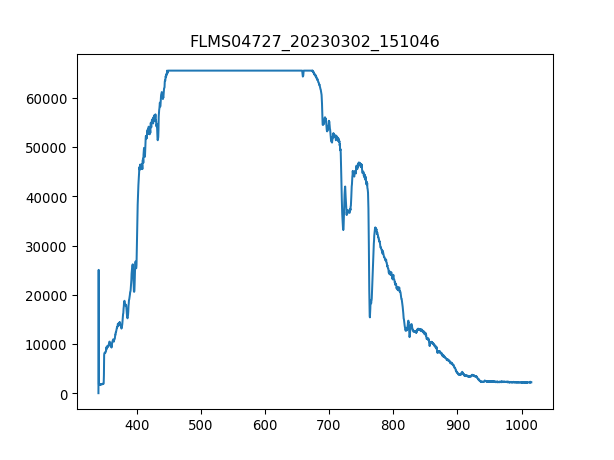

The data file committed next to this chart (first rows):
3.403020900000000211e+02, 1.638374999999999915e+01
3.406731879873454432e+02, 2.506245642857142957e+04
3.410442561190431547e+02, 1.919239285714285643e+03
3.414152943795855890e+02, 1.799871964285714284e+03
3.417863027534650087e+02, 1.874769107142857138e+03
3.421572812251738469e+02, 1.881790714285714330e+03
3.425282297792044233e+02, 1.870088035714285752e+03
3.428991484000489436e+02, 1.916898750000000064e+03
3.432700370722000116e+02, 1.839661071428571404e+03
3.436408957801497763e+02, 1.867747499999999945e+03
3.440117245083906141e+02, 1.872428571428571331e+03
3.443825232414149013e+02, 1.888812321428571522e+03
3.447532919637149575e+02, 1.879450178571428523e+03
3.451240306597831591e+02, 1.884131249999999909e+03
3.454947393141118823e+02, 1.893493392857142908e+03
3.458654179111932763e+02, 1.923920357142857256e+03
3.462360664355199447e+02, 1.902855535714285679e+03
3.466066848715840365e+02, 1.973071607142857147e+03
3.469772732038780418e+02, 1.989455357142857110e+03
3.473478314168941665e+02, 1.998817500000000109e+03
3.477183594951248438e+02, 2.005839107142857074e+03
3.480888574230623931e+02, 2.031585000000000036e+03
3.484593251851991340e+02, 2.024563392857142844e+03
3.488297627660274429e+02, 4.266796607142857283e+03
3.492001701500396962e+02, 9.603218035714286088e+03
3.495705473217281565e+02, 1.000344964285714195e+04
3.499408942655852570e+02, 1.005494142857142833e+04
3.503112109661031468e+02, 1.013920071428571464e+04
3.506814974077744296e+02, 1.006664410714285805e+04
3.510517535750913680e+02, 1.013217910714285790e+04
3.514219794525462248e+02, 1.023516267857142884e+04
3.517921750246313763e+02, 1.054645392857142906e+04
3.521623402758392558e+02, 1.081327499999999964e+04
3.525324751906620122e+02, 1.132351178571428500e+04
3.529025797535921924e+02, 1.151075464285714224e+04
3.532726539491219455e+02, 1.155756535714285747e+04
3.536426977617438752e+02, 1.168629482142857159e+04
3.540127111759500735e+02, 1.180098107142857225e+04
3.543826941762330307e+02, 1.172842446428571384e+04
3.547526467470850093e+02, 1.196715910714285747e+04
3.551225688729983858e+02, 1.201865089285714203e+04
3.554924605384655933e+02, 1.200226714285714297e+04
3.558623217279787809e+02, 1.220121267857142811e+04
3.562321524260304386e+02, 1.242590410714285645e+04
3.566019526171129428e+02, 1.286358428571428522e+04
3.569717222857184993e+02, 1.310934053571428558e+04
3.573414614163394276e+02, 1.310700000000000000e+04
3.577111699934682747e+02, 1.319125928571428631e+04
3.580808480015972464e+02, 1.305082714285714246e+04
3.584504954252187190e+02, 1.286358428571428522e+04
3.588201122488250689e+02, 1.250782285714285717e+04
3.591896984569085021e+02, 1.205375892857142935e+04
3.595592540339615653e+02, 1.201631035714285645e+04
3.599287789644763507e+02, 1.190864571428571435e+04
3.602982732329454620e+02, 1.180098107142857225e+04
3.606677368238611052e+02, 1.179629999999999927e+04
3.610371697217156566e+02, 1.202801303571428616e+04
3.614065719110013788e+02, 1.248207696428571398e+04
3.617759433762107619e+02, 1.311636214285714232e+04
3.621452841018360118e+02, 1.324509160714285645e+04
3.625145940723696185e+02, 1.343935607142857225e+04
... 1,987 more rows
